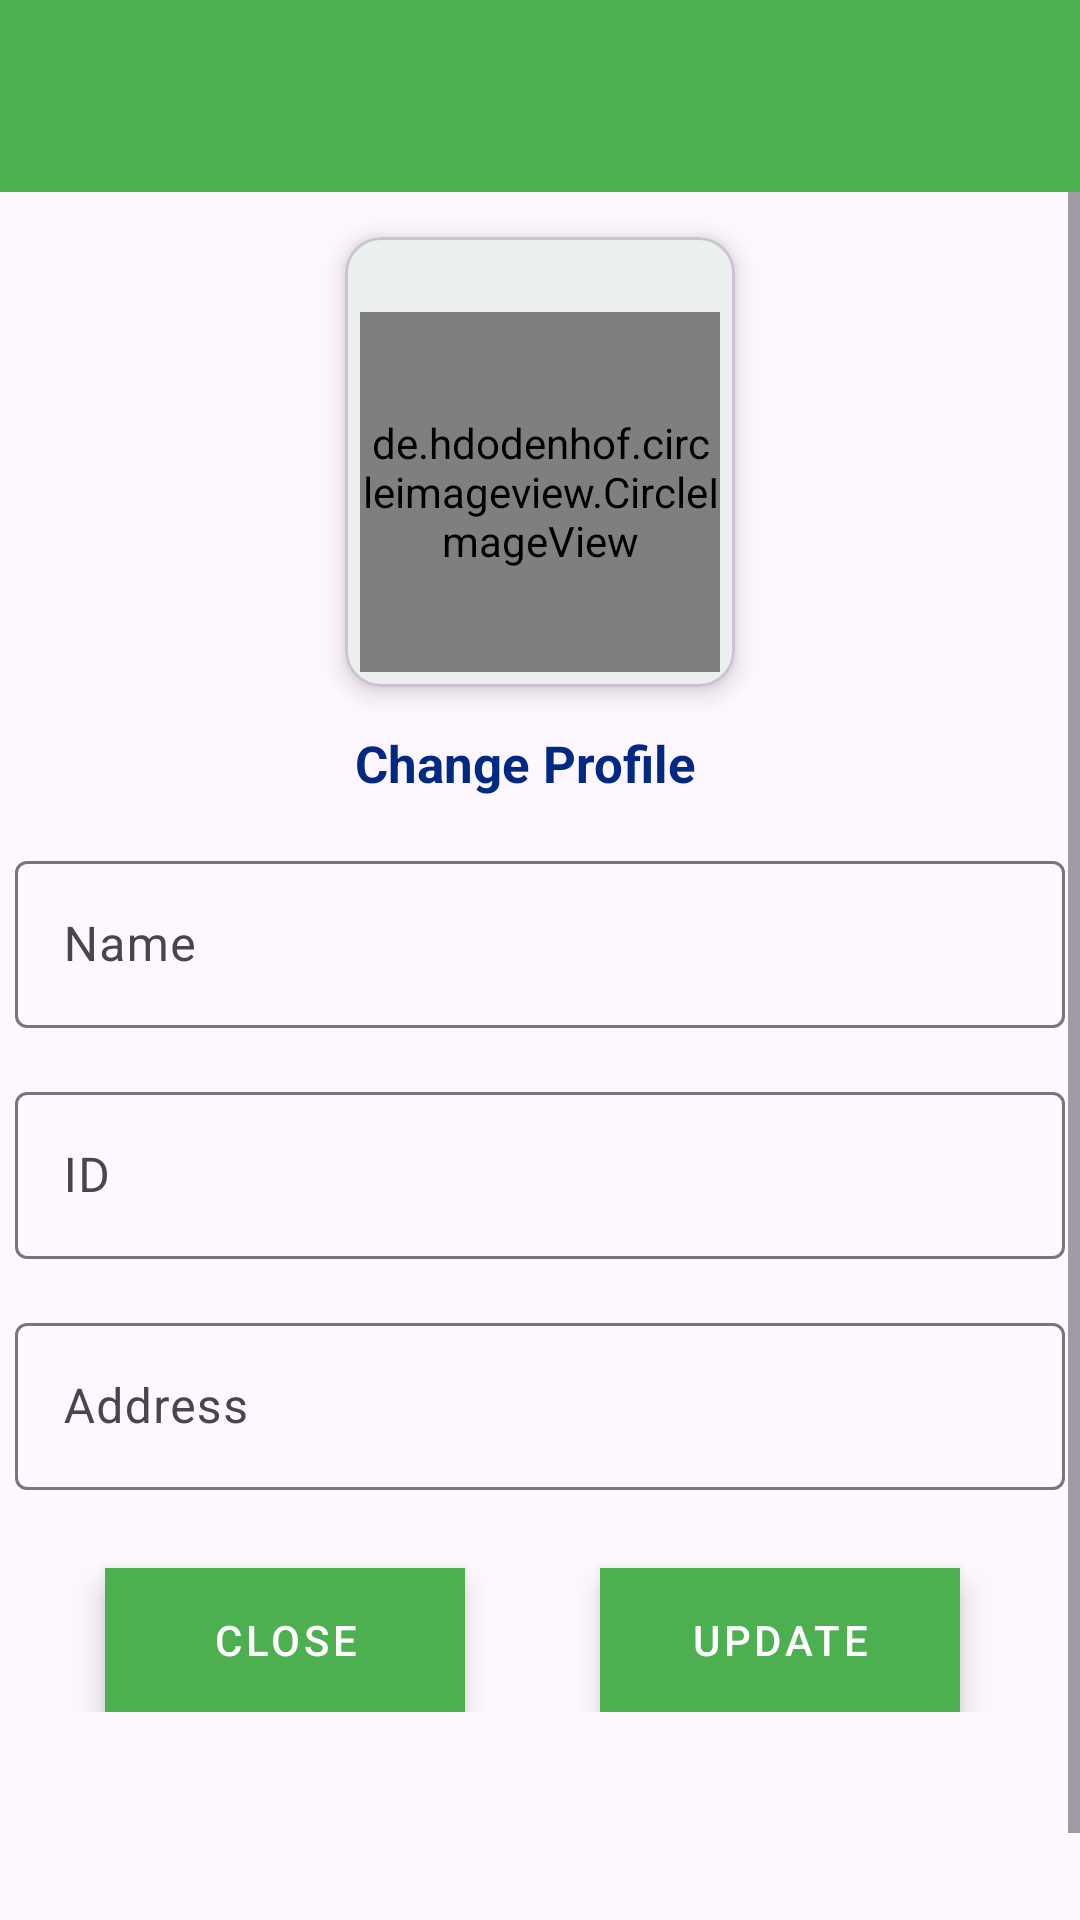

Produce the Android XML layout that renders to this screen, including the resource entries it uses.
<!-- AndroidManifest.xml: application theme Theme.Mantissa -->
<!-- res/layout/activity_stdudent_profile.xml -->
<LinearLayout
    xmlns:android="http://schemas.android.com/apk/res/android"
    xmlns:app="http://schemas.android.com/apk/res-auto"
    xmlns:tools="http://schemas.android.com/tools"
    android:layout_width="match_parent"
    android:layout_height="match_parent"
    android:orientation="vertical"
    tools:context=".teacher.dash.EbookActivity">


    <include
        android:id="@+id/main_page_toolbar"
        layout="@layout/sample"
        >
    </include>



    <ScrollView
        android:layout_width="match_parent"
        android:layout_height="wrap_content">
        <LinearLayout
            android:layout_width="match_parent"
            android:layout_height="wrap_content"
            android:orientation="vertical"


            android:layout_marginTop="100dp"
            android:layout_margin="5dp">



            <com.google.android.material.card.MaterialCardView
                android:id="@+id/addPdfCard"
                android:layout_width="130dp"
                android:layout_height="150dp"
                android:layout_margin="10dp"
                android:layout_gravity="center"
                app:cardElevation="5dp"
                >


                <LinearLayout
                    android:layout_width="wrap_content"
                    android:layout_height="wrap_content"
                    android:layout_gravity="center"
                    android:orientation="vertical">


                    <de.hdodenhof.circleimageview.CircleImageView
                        android:id="@+id/s_image"
                        android:layout_width="120dp"
                        android:layout_height="120dp"
                        android:src="@drawable/profile"
                        android:layout_gravity="center"
                        android:layout_marginTop="20dp"
                        />



                </LinearLayout>
            </com.google.android.material.card.MaterialCardView>

            <TextView
                android:id="@+id/profile_image_change_btn"
                android:layout_width="match_parent"
                android:layout_height="wrap_content"
                android:text="Change Profile"
                android:textSize="17sp"
                android:textStyle="bold"
                android:layout_marginRight="10dp"
                android:layout_marginTop="4dp"
                android:textAlignment="center"
                android:textColor="@color/colorPrimaryDark"
                android:layout_below="@+id/settings_profile_image"
                android:layout_centerHorizontal="true"

                />

            <com.google.android.material.textfield.TextInputLayout
                style="@style/Widget.Material3.TextInputLayout.OutlinedBox"
                android:layout_width="match_parent"
                android:layout_marginTop="16dp"
                android:layout_height="match_parent">

                <com.google.android.material.textfield.TextInputEditText
                    android:id="@+id/s_name"
                    android:layout_width="match_parent"
                    android:layout_height="wrap_content"
                    android:hint="Name" />
            </com.google.android.material.textfield.TextInputLayout>
            <com.google.android.material.textfield.TextInputLayout
                style="@style/Widget.Material3.TextInputLayout.OutlinedBox"
                android:layout_width="match_parent"
                android:layout_marginTop="16dp"
                android:layout_height="match_parent">

                <com.google.android.material.textfield.TextInputEditText
                    android:id="@+id/s_id"
                    android:layout_width="match_parent"
                    android:layout_height="wrap_content"
                    android:hint="ID" />
            </com.google.android.material.textfield.TextInputLayout>



            <com.google.android.material.textfield.TextInputLayout
                style="@style/Widget.Material3.TextInputLayout.OutlinedBox"
                android:layout_width="match_parent"
                android:layout_marginTop="16dp"
                android:layout_height="match_parent">

                <com.google.android.material.textfield.TextInputEditText
                    android:id="@+id/s_address"
                    android:layout_width="match_parent"
                    android:focusable="false"
                    android:layout_height="wrap_content"
                    android:hint="Address" />
            </com.google.android.material.textfield.TextInputLayout>
            <com.google.android.material.textfield.TextInputLayout
                style="@style/Widget.Material3.TextInputLayout.OutlinedBox"
                android:layout_width="match_parent"
                android:layout_marginTop="16dp"
                android:layout_height="match_parent">


            </com.google.android.material.textfield.TextInputLayout>

              <LinearLayout
                  android:orientation="horizontal"
                  android:layout_width="match_parent"
                  android:layout_height="wrap_content">
                  <com.google.android.material.button.MaterialButton
                      android:id="@+id/close_button"
                      android:layout_width="wrap_content"
                      android:layout_height="wrap_content"
                      android:text="Close"
                      android:layout_marginTop="10dp"
                      android:layout_marginLeft="30dp"
                      android:layout_marginRight="15dp"
                      style="@style/Widget.MaterialComponents.ExtendedFloatingActionButton"
                      android:backgroundTint="@color/category1"

                      />
                  <com.google.android.material.button.MaterialButton
                      android:id="@+id/update_button"
                      android:layout_width="wrap_content"
                      android:layout_height="wrap_content"
                      android:text="Update"
                      android:layout_marginTop="10dp"
                      android:layout_marginLeft="30dp"
                      android:layout_marginRight="15dp"
                      style="@style/Widget.MaterialComponents.ExtendedFloatingActionButton"
                      android:backgroundTint="@color/category1"

                      />
              </LinearLayout>




            <View
                android:layout_width="match_parent"
                android:layout_height="100dp">

            </View>

        </LinearLayout>

    </ScrollView>

</LinearLayout>
<!-- res/layout/sample.xml (included above) -->
<?xml version="1.0" encoding="utf-8"?>
<androidx.appcompat.widget.Toolbar

    xmlns:android="http://schemas.android.com/apk/res/android"
    android:id="@+id/main_app_bar"
    android:background="@color/category1"
    android:layout_width="match_parent"
    android:layout_height="wrap_content"
    android:theme="@style/ThemeOverlay.AppCompat.Dark.ActionBar">

</androidx.appcompat.widget.Toolbar>
<!-- resources referenced by this layout -->
<resources>
  <color name="category1">#4CAF50</color>
  <color name="colorPrimaryDark">#002984</color>
  <style name="Theme.Mantissa" parent="Base.Theme.Mantissa" />
  <style name="Base.Theme.Mantissa" parent="Theme.Material3.DayNight.NoActionBar">
          
        <item name="colorPrimary">@color/category1</item>
      </style>
</resources>
